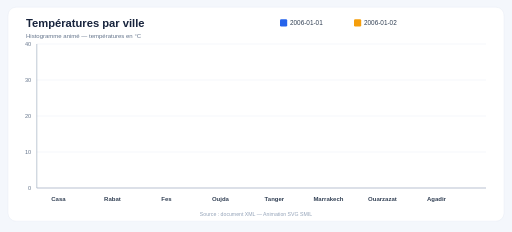
t = 0.00 s
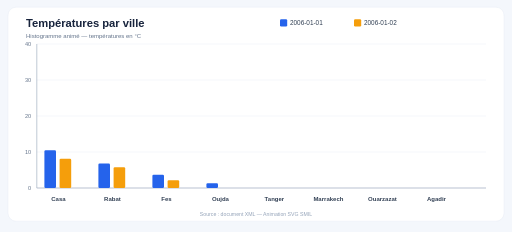
t = 0.53 s
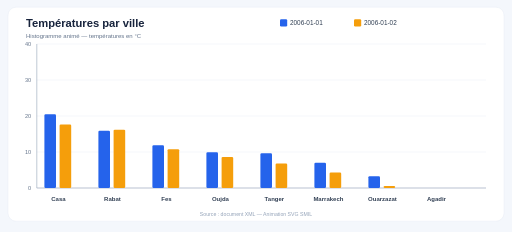
t = 1.03 s
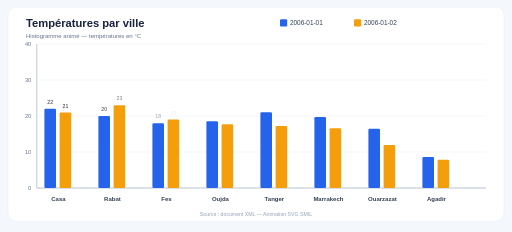
t = 1.53 s
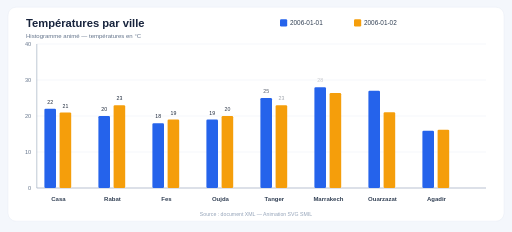
t = 1.93 s
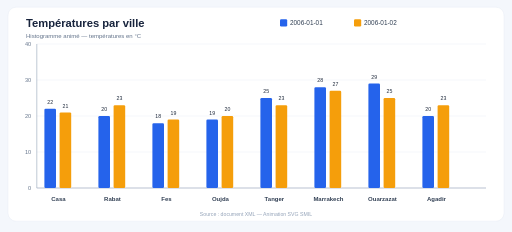
t = 2.55 s

The animated SVG that drew these frames (rendered in a browser with its animation timeline set to each time). Animation: 48 SMIL elements (animate=48); one cycle of 2.55 s.

<?xml version="1.0" encoding="UTF-8"?>
<svg xmlns="http://www.w3.org/2000/svg" width="1280" height="580" viewBox="0 0 1280 580" role="img" aria-label="Histogramme animé des températures en degrés Celsius">
  <title>Comparaison animée des températures par ville</title>
  <desc>Une paire de barres par ville compare les températures des 1er et 2 janvier 2006. Les barres grandissent successivement.</desc>
  <rect width="100%" height="100%" fill="#f4f7fc"/>
  <rect x="20" y="18" width="1240" height="535" rx="20" fill="#ffffff" stroke="#e3e9f3"/>
  <text x="65" y="67" font-family="Arial, sans-serif" font-size="28" font-weight="700" fill="#17233c">Températures par ville</text>
  <text x="65" y="95" font-family="Arial, sans-serif" font-size="15" fill="#64748b">Histogramme animé — températures en °C</text>
  <rect x="700" y="48" width="18" height="18" rx="3" fill="#2563eb"/>
  <text x="725" y="63" font-family="Arial, sans-serif" font-size="16" fill="#334155">2006-01-01</text>
  <rect x="885" y="48" width="18" height="18" rx="3" fill="#f59e0b"/>
  <text x="910" y="63" font-family="Arial, sans-serif" font-size="16" fill="#334155">2006-01-02</text>
  <line x1="92" y1="470" x2="1215" y2="470" stroke="#e5eaf2" stroke-width="1"/>
  <text x="78" y="475" text-anchor="end" font-family="Arial, sans-serif" font-size="14" fill="#64748b">0</text>
  <line x1="92" y1="380" x2="1215" y2="380" stroke="#e5eaf2" stroke-width="1"/>
  <text x="78" y="385" text-anchor="end" font-family="Arial, sans-serif" font-size="14" fill="#64748b">10</text>
  <line x1="92" y1="290" x2="1215" y2="290" stroke="#e5eaf2" stroke-width="1"/>
  <text x="78" y="295" text-anchor="end" font-family="Arial, sans-serif" font-size="14" fill="#64748b">20</text>
  <line x1="92" y1="200" x2="1215" y2="200" stroke="#e5eaf2" stroke-width="1"/>
  <text x="78" y="205" text-anchor="end" font-family="Arial, sans-serif" font-size="14" fill="#64748b">30</text>
  <line x1="92" y1="110" x2="1215" y2="110" stroke="#e5eaf2" stroke-width="1"/>
  <text x="78" y="115" text-anchor="end" font-family="Arial, sans-serif" font-size="14" fill="#64748b">40</text>
  <line x1="92" y1="110" x2="92" y2="470" stroke="#94a3b8" stroke-width="1.5"/>
  <line x1="92" y1="470" x2="1215" y2="470" stroke="#94a3b8" stroke-width="1.5"/>
  <text x="146" y="503" text-anchor="middle" font-family="Arial, sans-serif" font-size="15" font-weight="600" fill="#334155">Casa</text>
  <rect x="111" y="470" width="29" height="0" rx="3" fill="#2563eb">
    <animate attributeName="y" from="470" to="272" dur="1.1s" begin="0s" fill="freeze"/>
    <animate attributeName="height" from="0" to="198" dur="1.1s" begin="0s" fill="freeze"/>
  </rect>
  <text x="125.5" y="260" opacity="0" text-anchor="middle" font-family="Arial, sans-serif" font-size="13" fill="#1e293b">22<animate attributeName="opacity" from="0" to="1" dur="0.3s" begin="1.1s" fill="freeze"/></text>
  <rect x="149" y="470" width="29" height="0" rx="3" fill="#f59e0b">
    <animate attributeName="y" from="470" to="281" dur="1.1s" begin="0.1s" fill="freeze"/>
    <animate attributeName="height" from="0" to="189" dur="1.1s" begin="0.1s" fill="freeze"/>
  </rect>
  <text x="163.5" y="269" opacity="0" text-anchor="middle" font-family="Arial, sans-serif" font-size="13" fill="#1e293b">21<animate attributeName="opacity" from="0" to="1" dur="0.3s" begin="1.2s" fill="freeze"/></text>
  <text x="281" y="503" text-anchor="middle" font-family="Arial, sans-serif" font-size="15" font-weight="600" fill="#334155">Rabat</text>
  <rect x="246" y="470" width="29" height="0" rx="3" fill="#2563eb">
    <animate attributeName="y" from="470" to="290" dur="1.1s" begin="0.15s" fill="freeze"/>
    <animate attributeName="height" from="0" to="180" dur="1.1s" begin="0.15s" fill="freeze"/>
  </rect>
  <text x="260.5" y="278" opacity="0" text-anchor="middle" font-family="Arial, sans-serif" font-size="13" fill="#1e293b">20<animate attributeName="opacity" from="0" to="1" dur="0.3s" begin="1.25s" fill="freeze"/></text>
  <rect x="284" y="470" width="29" height="0" rx="3" fill="#f59e0b">
    <animate attributeName="y" from="470" to="263" dur="1.1s" begin="0.25s" fill="freeze"/>
    <animate attributeName="height" from="0" to="207" dur="1.1s" begin="0.25s" fill="freeze"/>
  </rect>
  <text x="298.5" y="251" opacity="0" text-anchor="middle" font-family="Arial, sans-serif" font-size="13" fill="#1e293b">23<animate attributeName="opacity" from="0" to="1" dur="0.3s" begin="1.35s" fill="freeze"/></text>
  <text x="416" y="503" text-anchor="middle" font-family="Arial, sans-serif" font-size="15" font-weight="600" fill="#334155">Fes</text>
  <rect x="381" y="470" width="29" height="0" rx="3" fill="#2563eb">
    <animate attributeName="y" from="470" to="308" dur="1.1s" begin="0.3s" fill="freeze"/>
    <animate attributeName="height" from="0" to="162" dur="1.1s" begin="0.3s" fill="freeze"/>
  </rect>
  <text x="395.5" y="296" opacity="0" text-anchor="middle" font-family="Arial, sans-serif" font-size="13" fill="#1e293b">18<animate attributeName="opacity" from="0" to="1" dur="0.3s" begin="1.4s" fill="freeze"/></text>
  <rect x="419" y="470" width="29" height="0" rx="3" fill="#f59e0b">
    <animate attributeName="y" from="470" to="299" dur="1.1s" begin="0.4s" fill="freeze"/>
    <animate attributeName="height" from="0" to="171" dur="1.1s" begin="0.4s" fill="freeze"/>
  </rect>
  <text x="433.5" y="287" opacity="0" text-anchor="middle" font-family="Arial, sans-serif" font-size="13" fill="#1e293b">19<animate attributeName="opacity" from="0" to="1" dur="0.3s" begin="1.5s" fill="freeze"/></text>
  <text x="551" y="503" text-anchor="middle" font-family="Arial, sans-serif" font-size="15" font-weight="600" fill="#334155">Oujda</text>
  <rect x="516" y="470" width="29" height="0" rx="3" fill="#2563eb">
    <animate attributeName="y" from="470" to="299" dur="1.1s" begin="0.45s" fill="freeze"/>
    <animate attributeName="height" from="0" to="171" dur="1.1s" begin="0.45s" fill="freeze"/>
  </rect>
  <text x="530.5" y="287" opacity="0" text-anchor="middle" font-family="Arial, sans-serif" font-size="13" fill="#1e293b">19<animate attributeName="opacity" from="0" to="1" dur="0.3s" begin="1.55s" fill="freeze"/></text>
  <rect x="554" y="470" width="29" height="0" rx="3" fill="#f59e0b">
    <animate attributeName="y" from="470" to="290" dur="1.1s" begin="0.55s" fill="freeze"/>
    <animate attributeName="height" from="0" to="180" dur="1.1s" begin="0.55s" fill="freeze"/>
  </rect>
  <text x="568.5" y="278" opacity="0" text-anchor="middle" font-family="Arial, sans-serif" font-size="13" fill="#1e293b">20<animate attributeName="opacity" from="0" to="1" dur="0.3s" begin="1.65s" fill="freeze"/></text>
  <text x="686" y="503" text-anchor="middle" font-family="Arial, sans-serif" font-size="15" font-weight="600" fill="#334155">Tanger</text>
  <rect x="651" y="470" width="29" height="0" rx="3" fill="#2563eb">
    <animate attributeName="y" from="470" to="245" dur="1.1s" begin="0.6s" fill="freeze"/>
    <animate attributeName="height" from="0" to="225" dur="1.1s" begin="0.6s" fill="freeze"/>
  </rect>
  <text x="665.5" y="233" opacity="0" text-anchor="middle" font-family="Arial, sans-serif" font-size="13" fill="#1e293b">25<animate attributeName="opacity" from="0" to="1" dur="0.3s" begin="1.7s" fill="freeze"/></text>
  <rect x="689" y="470" width="29" height="0" rx="3" fill="#f59e0b">
    <animate attributeName="y" from="470" to="263" dur="1.1s" begin="0.7s" fill="freeze"/>
    <animate attributeName="height" from="0" to="207" dur="1.1s" begin="0.7s" fill="freeze"/>
  </rect>
  <text x="703.5" y="251" opacity="0" text-anchor="middle" font-family="Arial, sans-serif" font-size="13" fill="#1e293b">23<animate attributeName="opacity" from="0" to="1" dur="0.3s" begin="1.8s" fill="freeze"/></text>
  <text x="821" y="503" text-anchor="middle" font-family="Arial, sans-serif" font-size="15" font-weight="600" fill="#334155">Marrakech</text>
  <rect x="786" y="470" width="29" height="0" rx="3" fill="#2563eb">
    <animate attributeName="y" from="470" to="218" dur="1.1s" begin="0.75s" fill="freeze"/>
    <animate attributeName="height" from="0" to="252" dur="1.1s" begin="0.75s" fill="freeze"/>
  </rect>
  <text x="800.5" y="206" opacity="0" text-anchor="middle" font-family="Arial, sans-serif" font-size="13" fill="#1e293b">28<animate attributeName="opacity" from="0" to="1" dur="0.3s" begin="1.85s" fill="freeze"/></text>
  <rect x="824" y="470" width="29" height="0" rx="3" fill="#f59e0b">
    <animate attributeName="y" from="470" to="227" dur="1.1s" begin="0.85s" fill="freeze"/>
    <animate attributeName="height" from="0" to="243" dur="1.1s" begin="0.85s" fill="freeze"/>
  </rect>
  <text x="838.5" y="215" opacity="0" text-anchor="middle" font-family="Arial, sans-serif" font-size="13" fill="#1e293b">27<animate attributeName="opacity" from="0" to="1" dur="0.3s" begin="1.95s" fill="freeze"/></text>
  <text x="956" y="503" text-anchor="middle" font-family="Arial, sans-serif" font-size="15" font-weight="600" fill="#334155">Ouarzazat</text>
  <rect x="921" y="470" width="29" height="0" rx="3" fill="#2563eb">
    <animate attributeName="y" from="470" to="209" dur="1.1s" begin="0.9s" fill="freeze"/>
    <animate attributeName="height" from="0" to="261" dur="1.1s" begin="0.9s" fill="freeze"/>
  </rect>
  <text x="935.5" y="197" opacity="0" text-anchor="middle" font-family="Arial, sans-serif" font-size="13" fill="#1e293b">29<animate attributeName="opacity" from="0" to="1" dur="0.3s" begin="2s" fill="freeze"/></text>
  <rect x="959" y="470" width="29" height="0" rx="3" fill="#f59e0b">
    <animate attributeName="y" from="470" to="245" dur="1.1s" begin="1s" fill="freeze"/>
    <animate attributeName="height" from="0" to="225" dur="1.1s" begin="1s" fill="freeze"/>
  </rect>
  <text x="973.5" y="233" opacity="0" text-anchor="middle" font-family="Arial, sans-serif" font-size="13" fill="#1e293b">25<animate attributeName="opacity" from="0" to="1" dur="0.3s" begin="2.1s" fill="freeze"/></text>
  <text x="1091" y="503" text-anchor="middle" font-family="Arial, sans-serif" font-size="15" font-weight="600" fill="#334155">Agadir</text>
  <rect x="1056" y="470" width="29" height="0" rx="3" fill="#2563eb">
    <animate attributeName="y" from="470" to="290" dur="1.1s" begin="1.05s" fill="freeze"/>
    <animate attributeName="height" from="0" to="180" dur="1.1s" begin="1.05s" fill="freeze"/>
  </rect>
  <text x="1070.5" y="278" opacity="0" text-anchor="middle" font-family="Arial, sans-serif" font-size="13" fill="#1e293b">20<animate attributeName="opacity" from="0" to="1" dur="0.3s" begin="2.15s" fill="freeze"/></text>
  <rect x="1094" y="470" width="29" height="0" rx="3" fill="#f59e0b">
    <animate attributeName="y" from="470" to="263" dur="1.1s" begin="1.15s" fill="freeze"/>
    <animate attributeName="height" from="0" to="207" dur="1.1s" begin="1.15s" fill="freeze"/>
  </rect>
  <text x="1108.5" y="251" opacity="0" text-anchor="middle" font-family="Arial, sans-serif" font-size="13" fill="#1e293b">23<animate attributeName="opacity" from="0" to="1" dur="0.3s" begin="2.25s" fill="freeze"/></text>
  <text x="640" y="539" text-anchor="middle" font-family="Arial, sans-serif" font-size="13" fill="#94a3b8">Source : document XML — Animation SVG SMIL</text>
</svg>
